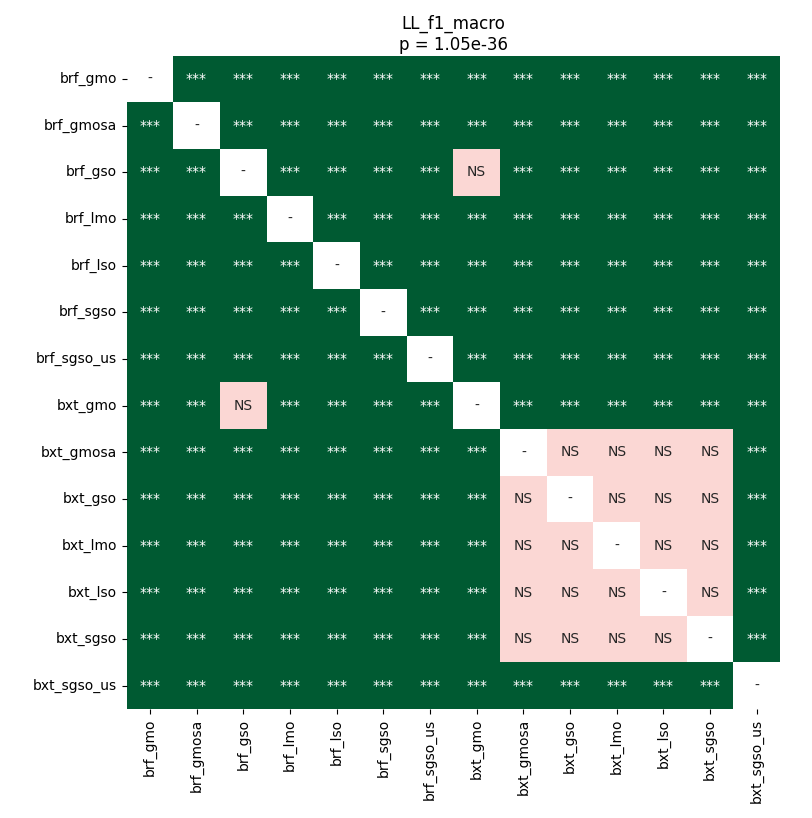

Data behind this chart, as committed beside it:
	brf_gmo	brf_gmosa	brf_gso	brf_lmo	brf_lso	brf_sgso	brf_sgso_us	bxt_gmo	bxt_gmosa	bxt_gso	bxt_lmo	bxt_lso	bxt_sgso	bxt_sgso_us
brf_gmo	1.0	3.5603841145833336e-05	3.5603841145833336e-05	3.5603841145833336e-05	3.5603841145833336e-05	3.5603841145833336e-05	3.5603841145833336e-05	3.5603841145833336e-05	3.5603841145833336e-05	3.5603841145833336e-05	3.5603841145833336e-05	3.5603841145833336e-05	3.5603841145833336e-05	3.5603841145833336e-05
brf_gmosa	3.5603841145833336e-05	1.0	3.5603841145833336e-05	3.5603841145833336e-05	3.5603841145833336e-05	3.5603841145833336e-05	3.5603841145833336e-05	3.5603841145833336e-05	3.5603841145833336e-05	3.5603841145833336e-05	3.5603841145833336e-05	3.5603841145833336e-05	3.5603841145833336e-05	3.5603841145833336e-05
brf_gso	3.5603841145833336e-05	3.5603841145833336e-05	1.0	3.5603841145833336e-05	0.000243	3.5603841145833336e-05	3.5603841145833336e-05	1.0	3.5603841145833336e-05	3.5603841145833336e-05	3.5603841145833336e-05	3.5603841145833336e-05	3.5603841145833336e-05	3.5603841145833336e-05
brf_lmo	3.5603841145833336e-05	3.5603841145833336e-05	3.5603841145833336e-05	1.0	3.5603841145833336e-05	3.5603841145833336e-05	3.5603841145833336e-05	3.5603841145833336e-05	3.5603841145833336e-05	3.5603841145833336e-05	3.5603841145833336e-05	3.5603841145833336e-05	3.5603841145833336e-05	3.5603841145833336e-05
brf_lso	3.5603841145833336e-05	3.5603841145833336e-05	0.000243	3.5603841145833336e-05	1.0	3.5603841145833336e-05	3.5603841145833336e-05	0.0001758	3.5603841145833336e-05	3.5603841145833336e-05	3.5603841145833336e-05	3.5603841145833336e-05	3.5603841145833336e-05	3.5603841145833336e-05
brf_sgso	3.5603841145833336e-05	3.5603841145833336e-05	3.5603841145833336e-05	3.5603841145833336e-05	3.5603841145833336e-05	1.0	3.5603841145833336e-05	3.5603841145833336e-05	3.5603841145833336e-05	3.5603841145833336e-05	3.5603841145833336e-05	3.5603841145833336e-05	3.5603841145833336e-05	3.5603841145833336e-05
brf_sgso_us	3.5603841145833336e-05	3.5603841145833336e-05	3.5603841145833336e-05	3.5603841145833336e-05	3.5603841145833336e-05	3.5603841145833336e-05	1.0	3.5603841145833336e-05	3.5603841145833336e-05	3.5603841145833336e-05	3.5603841145833336e-05	3.5603841145833336e-05	3.5603841145833336e-05	3.5603841145833336e-05
bxt_gmo	3.5603841145833336e-05	3.5603841145833336e-05	1.0	3.5603841145833336e-05	0.0001758	3.5603841145833336e-05	3.5603841145833336e-05	1.0	3.5603841145833336e-05	3.5603841145833336e-05	3.5603841145833336e-05	3.5603841145833336e-05	3.5603841145833336e-05	3.5603841145833336e-05
bxt_gmosa	3.5603841145833336e-05	3.5603841145833336e-05	3.5603841145833336e-05	3.5603841145833336e-05	3.5603841145833336e-05	3.5603841145833336e-05	3.5603841145833336e-05	3.5603841145833336e-05	1.0	1.0	1.0	1.0	1.0	3.5603841145833336e-05
bxt_gso	3.5603841145833336e-05	3.5603841145833336e-05	3.5603841145833336e-05	3.5603841145833336e-05	3.5603841145833336e-05	3.5603841145833336e-05	3.5603841145833336e-05	3.5603841145833336e-05	1.0	1.0	1.0	1.0	1.0	3.5603841145833336e-05
bxt_lmo	3.5603841145833336e-05	3.5603841145833336e-05	3.5603841145833336e-05	3.5603841145833336e-05	3.5603841145833336e-05	3.5603841145833336e-05	3.5603841145833336e-05	3.5603841145833336e-05	1.0	1.0	1.0	1.0	1.0	3.5603841145833336e-05
bxt_lso	3.5603841145833336e-05	3.5603841145833336e-05	3.5603841145833336e-05	3.5603841145833336e-05	3.5603841145833336e-05	3.5603841145833336e-05	3.5603841145833336e-05	3.5603841145833336e-05	1.0	1.0	1.0	1.0	1.0	3.5603841145833336e-05
bxt_sgso	3.5603841145833336e-05	3.5603841145833336e-05	3.5603841145833336e-05	3.5603841145833336e-05	3.5603841145833336e-05	3.5603841145833336e-05	3.5603841145833336e-05	3.5603841145833336e-05	1.0	1.0	1.0	1.0	1.0	3.5603841145833336e-05
bxt_sgso_us	3.5603841145833336e-05	3.5603841145833336e-05	3.5603841145833336e-05	3.5603841145833336e-05	3.5603841145833336e-05	3.5603841145833336e-05	3.5603841145833336e-05	3.5603841145833336e-05	3.5603841145833336e-05	3.5603841145833336e-05	3.5603841145833336e-05	3.5603841145833336e-05	3.5603841145833336e-05	1.0
